Run: headless pygame with SDL's dummy video driver; simulated clock (each Clock.tick advances the game by its frame time, no real sleeping); random seed 0; keys injected as events and as key.get_pressed() state; mouse plan: one left click at the window centre at the start of phase 2, then a move to the lower-right quarter at the start of phase 3.
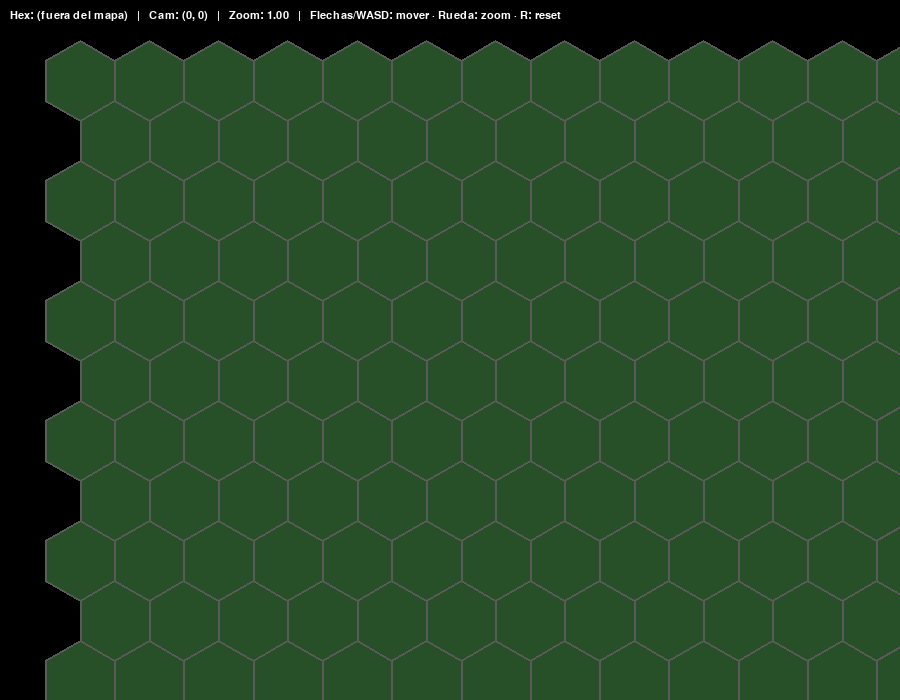
Frame 1 of 4 · flips 1–60 · no input
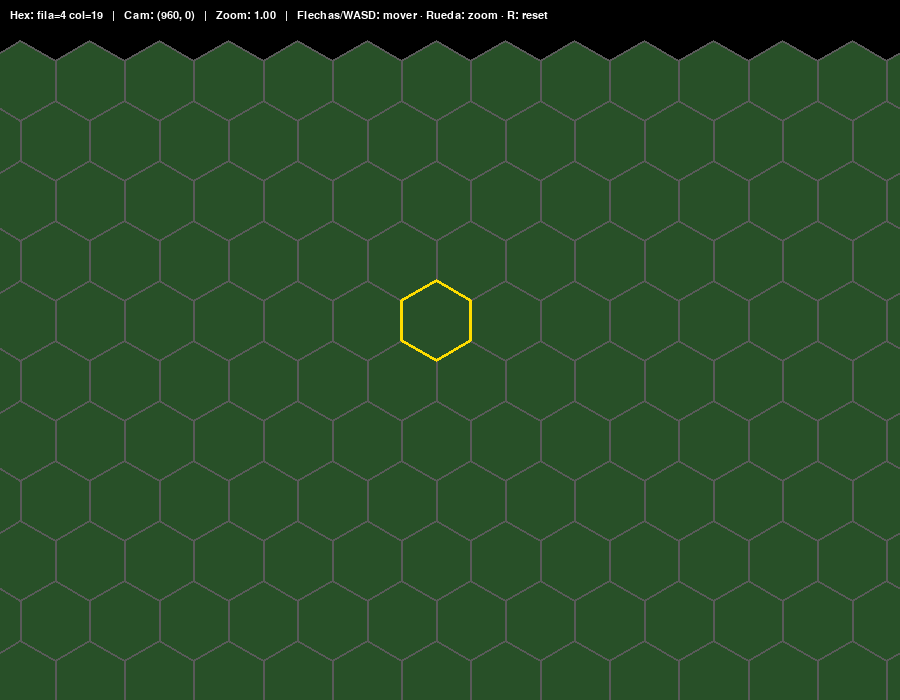
Frame 2 of 4 · flips 61–180 · clicked the window centre · tapped SPACE, RETURN · held RIGHT (→), D
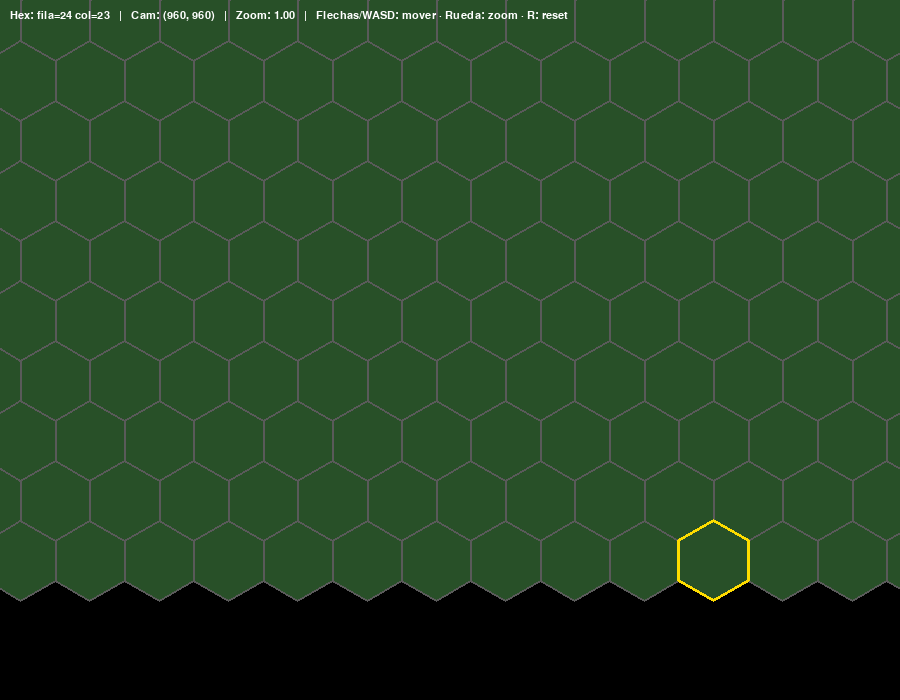
Frame 3 of 4 · flips 181–300 · moved the mouse to the lower-right quarter · held DOWN (↓), S
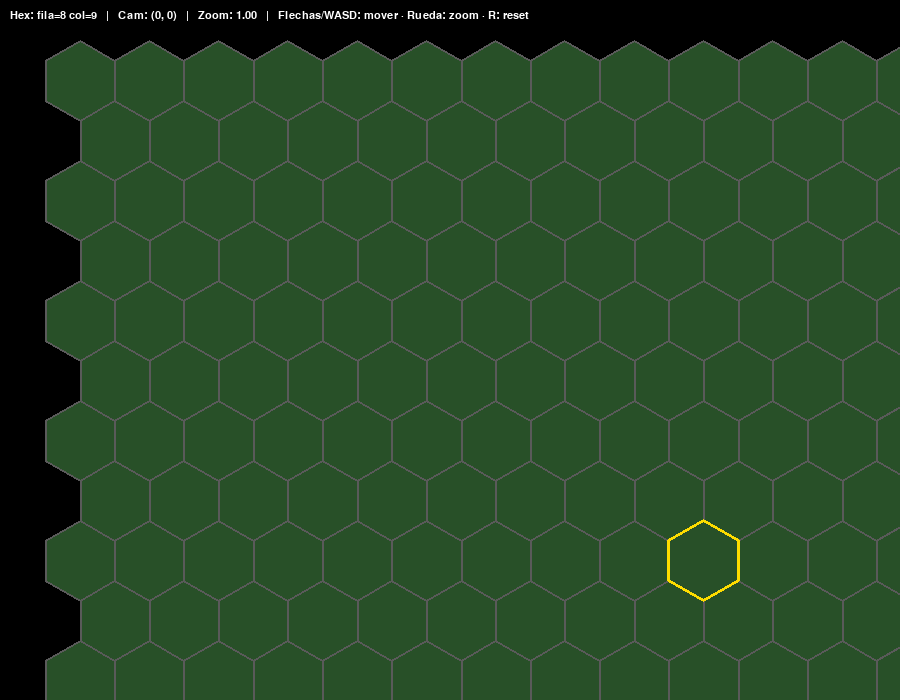
Frame 4 of 4 · flips 301–420 · held LEFT (←), A, UP (↑), W

The pygame program that drew these frames:

import math
import sys

import pygame

# ============================================================
#  CONFIGURACIÓN
# ============================================================
ANCHO_VENTANA, ALTO_VENTANA = 900, 700
TAMANO_HEX = 40
FILAS = 25
COLUMNAS = 30
MARGEN_X = 80
MARGEN_Y = 80
FPS = 60
VELOCIDAD_CAMARA = 8

# Zoom
ZOOM_MIN = 0.3
ZOOM_MAX = 3.0
PASO_ZOOM = 1.1

# Colores
NEGRO       = (0, 0, 0)
BLANCO      = (255, 255, 255)
GRIS        = (90, 90, 90)
VERDE       = (40, 80, 40)
AMARILLO    = (255, 220, 0)

# ============================================================
#  GEOMETRÍA DE HEXÁGONOS (pointy-top, offset)
# ============================================================
ANCHO_HEX = math.sqrt(3) * TAMANO_HEX
ALTO_HEX  = 2 * TAMANO_HEX

def hex_a_pixel(fila, columna):
    """Centro del hexágono en coordenadas del MUNDO."""
    x = columna * ANCHO_HEX
    y = fila * (ALTO_HEX * 0.75)
    if fila % 2 == 1:
        x += ANCHO_HEX / 2
    return x + MARGEN_X, y + MARGEN_Y

def dibujar_hexagono(superficie, color, cx, cy, tamano, grosor=0):
    """Dibuja hexágono pointy-top centrado en (cx, cy), radio 'tamano'."""
    puntos = []
    for i in range(6):
        angulo = math.radians(60 * i - 90)
        x = cx + tamano * math.cos(angulo)
        y = cy + tamano * math.sin(angulo)
        puntos.append((x, y))
    pygame.draw.polygon(superficie, color, puntos, grosor)

def mundo_a_pantalla(mx, my, cam_x, cam_y, z):
    """Convierte coordenadas del mundo a coordenadas de pantalla."""
    return (mx - cam_x) * z, (my - cam_y) * z

def pantalla_a_mundo(px, py, cam_x, cam_y, z):
    """Convierte coordenadas de pantalla a coordenadas del mundo."""
    return px / z + cam_x, py / z + cam_y

def pixel_a_hex(px, py, cam_x, cam_y, z):
    """Coordenadas de pantalla -> (fila, col) del hexágono, o None."""
    mx, my = pantalla_a_mundo(px, py, cam_x, cam_y, z)

    fila_aprox = int((my - MARGEN_Y) / (ALTO_HEX * 0.75))
    col_aprox  = int((mx - MARGEN_X) / ANCHO_HEX)

    for fila in range(fila_aprox - 2, fila_aprox + 3):
        for col in range(col_aprox - 2, col_aprox + 3):
            if 0 <= fila < FILAS and 0 <= col < COLUMNAS:
                cx, cy = hex_a_pixel(fila, col)
                if math.hypot(mx - cx, my - cy) <= TAMANO_HEX:
                    return fila, col
    return None

def tamano_mundo():
    """Ancho y alto totales del mapa en píxeles del mundo."""
    ancho = MARGEN_X * 2 + COLUMNAS * ANCHO_HEX
    alto  = MARGEN_Y * 2 + (FILAS - 1) * ALTO_HEX * 0.75 + ALTO_HEX
    return ancho, alto

# ============================================================
#  CÁMARA
# ============================================================
def limitar_camara(cx, cy, z):
    """Evita que la cámara se salga del mundo (teniendo en cuenta el zoom)."""
    mundo_visible_ancho = ANCHO_VENTANA / z
    mundo_visible_alto  = ALTO_VENTANA / z
    max_x = max(0, MUNDO_ANCHO - mundo_visible_ancho)
    max_y = max(0, MUNDO_ALTO  - mundo_visible_alto)
    return max(0, min(cx, max_x)), max(0, min(cy, max_y))

def zoom_anclado(cam_x, cam_y, z_viejo, z_nuevo, punto_pantalla):
    """Recalcula la cámara para que el punto de pantalla no se mueva al cambiar el zoom."""
    mx, my = punto_pantalla
    mundo_x = mx / z_viejo + cam_x
    mundo_y = my / z_viejo + cam_y
    return (mundo_x - mx / z_nuevo,
            mundo_y - my / z_nuevo)

# ============================================================
#  INICIALIZACIÓN
# ============================================================
pygame.init()
pantalla = pygame.display.set_mode((ANCHO_VENTANA, ALTO_VENTANA))
pygame.display.set_caption("Juego de Hexágonos — cámara + zoom")
reloj = pygame.time.Clock()
fuente = pygame.font.SysFont("consolas", 16)

MUNDO_ANCHO, MUNDO_ALTO = tamano_mundo()

camara_x, camara_y = 0.0, 0.0
zoom = 1.0

# ============================================================
#  BUCLE PRINCIPAL
# ============================================================
ejecutando = True
hex_bajo_raton = None

while ejecutando:
    # --- Eventos ---
    for evento in pygame.event.get():
        if evento.type == pygame.QUIT:
            ejecutando = False

        elif evento.type == pygame.KEYDOWN:
            if evento.key == pygame.K_ESCAPE:
                ejecutando = False
            elif evento.key == pygame.K_r:      # reset de cámara y zoom
                camara_x, camara_y = 0.0, 0.0
                zoom = 1.0

        elif evento.type == pygame.MOUSEBUTTONDOWN and evento.button == 1:
            if hex_bajo_raton is not None:
                print(f"Clic en hex: fila={hex_bajo_raton[0]}, col={hex_bajo_raton[1]}")

        elif evento.type == pygame.MOUSEWHEEL:
            if evento.y > 0:
                nuevo_zoom = zoom * PASO_ZOOM
            else:
                nuevo_zoom = zoom / PASO_ZOOM

            nuevo_zoom = max(ZOOM_MIN, min(nuevo_zoom, ZOOM_MAX))

            if nuevo_zoom != zoom:
                camara_x, camara_y = zoom_anclado(
                    camara_x, camara_y, zoom, nuevo_zoom,
                    pygame.mouse.get_pos()
                )
                zoom = nuevo_zoom
                camara_x, camara_y = limitar_camara(camara_x, camara_y, zoom)

    # --- Movimiento de la cámara (teclado) ---
    teclas = pygame.key.get_pressed()
    dx = dy = 0
    if teclas[pygame.K_LEFT]  or teclas[pygame.K_a]: dx -= VELOCIDAD_CAMARA / zoom
    if teclas[pygame.K_RIGHT] or teclas[pygame.K_d]: dx += VELOCIDAD_CAMARA / zoom
    if teclas[pygame.K_UP]    or teclas[pygame.K_w]: dy -= VELOCIDAD_CAMARA / zoom
    if teclas[pygame.K_DOWN]  or teclas[pygame.K_s]: dy += VELOCIDAD_CAMARA / zoom

    camara_x, camara_y = limitar_camara(camara_x + dx, camara_y + dy, zoom)

    # --- Ratón -> hex ---
    raton_x, raton_y = pygame.mouse.get_pos()
    hex_bajo_raton = pixel_a_hex(raton_x, raton_y, camara_x, camara_y, zoom)

    # --- Dibujo ---
    pantalla.fill(NEGRO)

    tamano_pant = TAMANO_HEX * zoom

    # 1) Hexágonos visibles
    for fila in range(FILAS):
        for col in range(COLUMNAS):
            cx_mundo, cy_mundo = hex_a_pixel(fila, col)
            cx_pant, cy_pant = mundo_a_pantalla(cx_mundo, cy_mundo, camara_x, camara_y, zoom)

            # Culling
            if (cx_pant < -tamano_pant * 2 or cx_pant > ANCHO_VENTANA + tamano_pant * 2 or
                cy_pant < -tamano_pant * 2 or cy_pant > ALTO_VENTANA + tamano_pant * 2):
                continue

            dibujar_hexagono(pantalla, VERDE, cx_pant, cy_pant, tamano_pant)
            dibujar_hexagono(pantalla, GRIS,  cx_pant, cy_pant, tamano_pant, 2)

    # 2) Resaltado bajo el ratón
    if hex_bajo_raton is not None:
        cx_mundo, cy_mundo = hex_a_pixel(*hex_bajo_raton)
        cx_pant, cy_pant = mundo_a_pantalla(cx_mundo, cy_mundo, camara_x, camara_y, zoom)
        dibujar_hexagono(pantalla, AMARILLO, cx_pant, cy_pant, tamano_pant, 3)

    # 3) HUD
    if hex_bajo_raton is not None:
        texto = f"Hex: fila={hex_bajo_raton[0]} col={hex_bajo_raton[1]}"
    else:
        texto = "Hex: (fuera del mapa)"
    texto += f"   |   Cam: ({int(camara_x)}, {int(camara_y)})"
    texto += f"   |   Zoom: {zoom:.2f}"
    texto += "   |   Flechas/WASD: mover · Rueda: zoom · R: reset"
    pantalla.blit(fuente.render(texto, True, BLANCO), (10, 10))

    pygame.display.flip()
    reloj.tick(FPS)

# ============================================================
#  SALIDA
# ============================================================
pygame.quit()
sys.exit()
